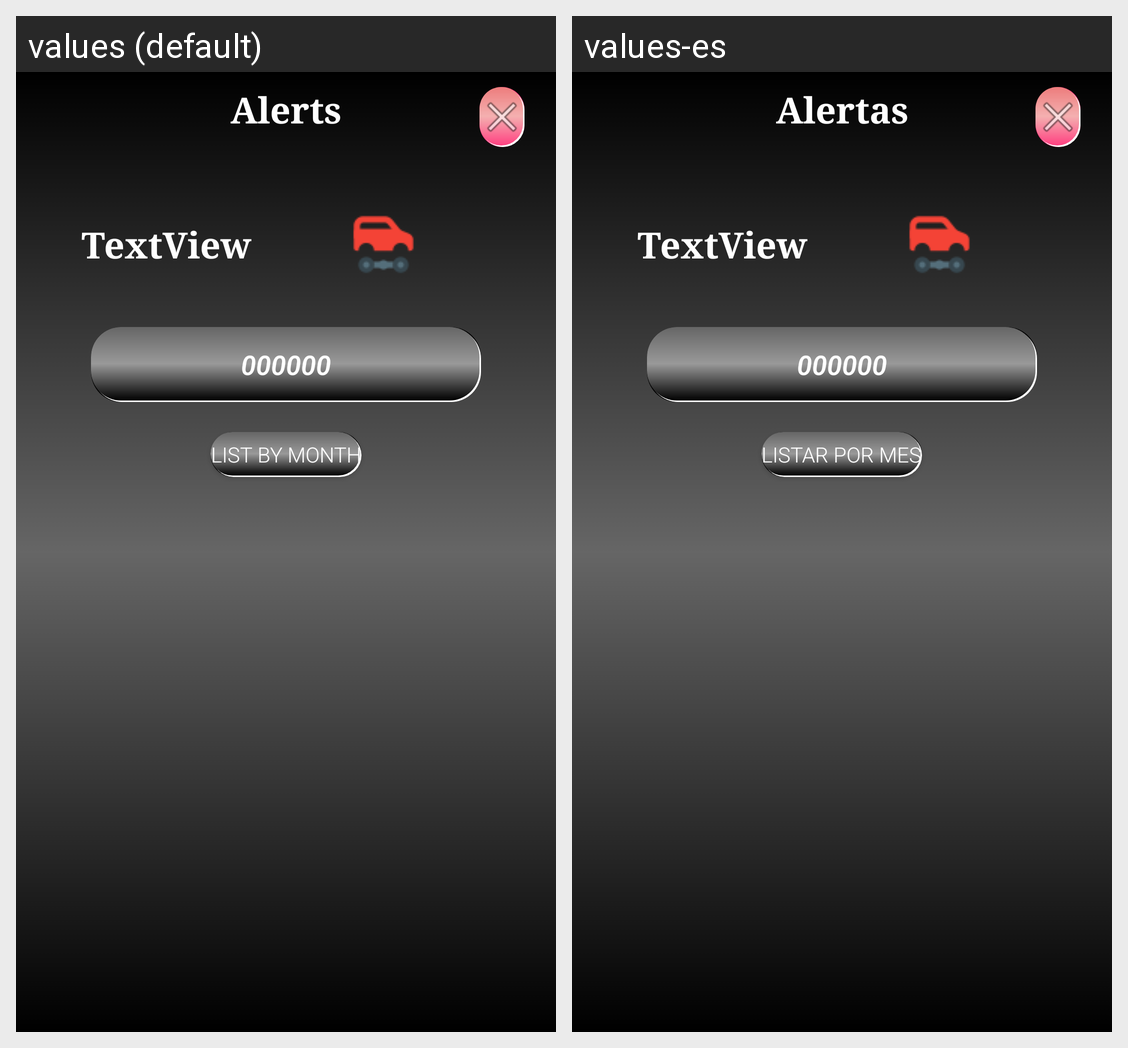

The Android screen above is rendered under two locales of the same app. Produce the string resources it draws, with the default and per-locale values.
Android screen res/layout/listado_activity.xml rendered under 2 locales, left to right: values (default), values-es. Device: Nexus 5 (rendered at 1080×1920; each locale shown at half size, 540×960, under a caption strip naming it); theme AppTheme.
Strings drawn on this screen, with the default value and each locale's value (text and hints the layout hard-codes, and strings that could not be matched under every locale, appear in the picture but are not listed):

alertas
  values: Alerts
  values-es: Alertas

listarPorMes
  values: List By Month
  values-es: Listar por Mes
